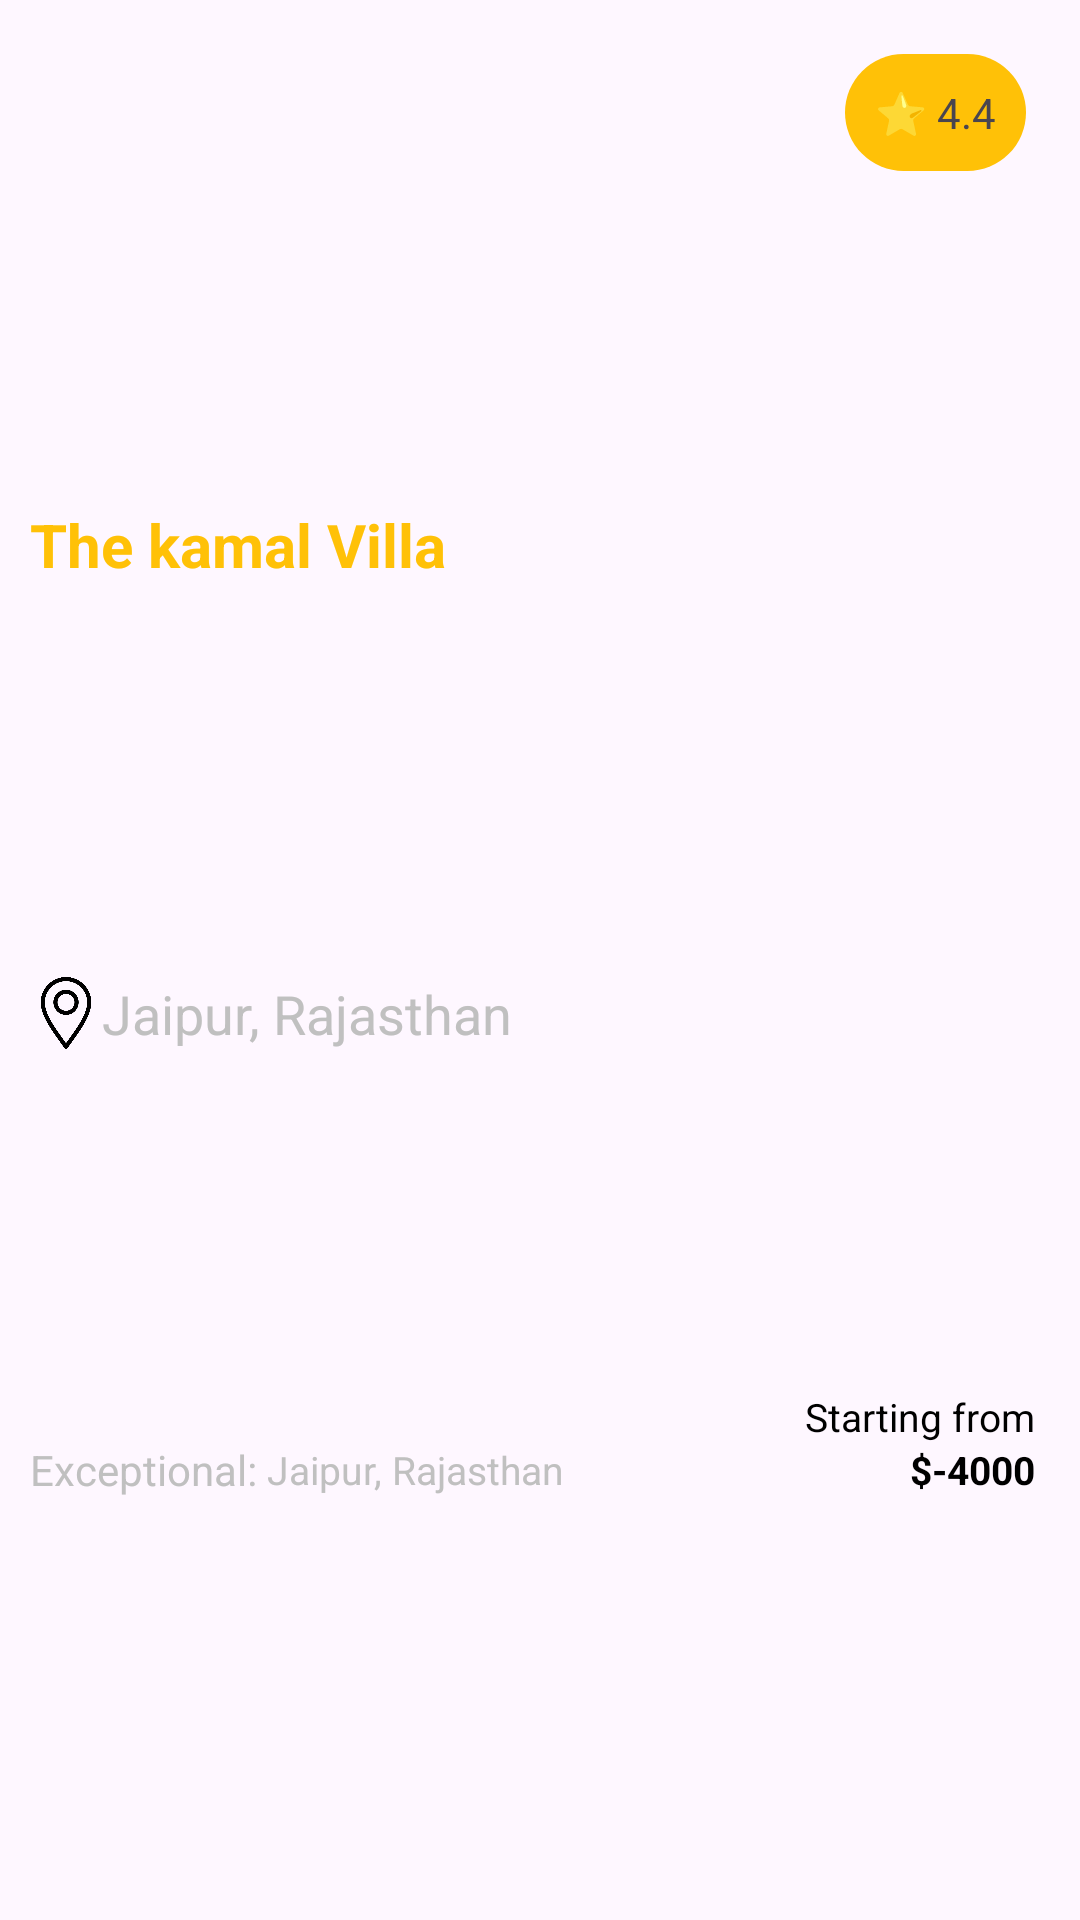

Write the Android layout XML for this screen, with the resource values it uses.
<!-- AndroidManifest.xml: application theme Theme.ApnaRoom -->
<!-- res/layout/viewholder_most_unique.xml -->
<?xml version="1.0" encoding="utf-8"?>
<androidx.constraintlayout.widget.ConstraintLayout xmlns:android="http://schemas.android.com/apk/res/android"
    xmlns:app="http://schemas.android.com/apk/res-auto"
    xmlns:tools="http://schemas.android.com/tools"
    android:background="@drawable/white_bg"
    android:padding="10dp"
    android:layout_margin="10dp"
    android:layout_width="match_parent"
    android:layout_height="match_parent">

    <com.google.android.material.imageview.ShapeableImageView
        android:id="@+id/selectedItemPic"
        android:layout_width="match_parent"
        android:layout_height="150dp"
        android:scaleType="centerCrop"
        android:src="@drawable/placeholder"
        app:layout_constraintEnd_toEndOf="parent"
        app:layout_constraintStart_toStartOf="parent"
        app:layout_constraintTop_toTopOf="parent"
        app:shapeAppearanceOverlay="@style/CircleImageView" />

    <TextView
        android:id="@+id/selectedItemRatingText"
        android:layout_width="wrap_content"
        android:layout_height="wrap_content"
        android:layout_marginTop="8dp"
        android:layout_marginEnd="8dp"
        android:background="@drawable/cat_yellow_bg"
        android:padding="10dp"
        android:text="⭐ 4.4"
        android:textSize="14sp"
        app:layout_constraintEnd_toEndOf="@+id/selectedItemPic"
        app:layout_constraintTop_toTopOf="@+id/selectedItemPic" />

    <TextView
        android:id="@+id/selectedItemTitle"
        android:layout_width="0dp"
        android:layout_height="wrap_content"
        android:layout_marginTop="8dp"
        android:layout_marginEnd="20dp"
        android:ellipsize="end"
        android:maxLines="1"
        android:text="The kamal Villa"
        android:textColor="@color/app_color"
        android:textSize="20sp"
        android:textStyle="bold"
        app:layout_constraintEnd_toStartOf="@+id/selectedItemPrice"
        app:layout_constraintStart_toStartOf="@+id/selectedItemPic"
        app:layout_constraintTop_toBottomOf="@+id/selectedItemPic" />

    <ImageView
        android:id="@+id/ic_location"
        android:layout_width="24dp"
        android:layout_height="24dp"
        android:layout_marginTop="10dp"
        android:layout_marginBottom="10dp"
        android:src="@drawable/location"
        app:layout_constraintStart_toStartOf="@+id/selectedItemTitle"
        app:layout_constraintBottom_toTopOf="@+id/exceptionText"
        app:layout_constraintTop_toBottomOf="@+id/selectedItemTitle" />


    <TextView
        android:id="@+id/selectedItemLocation"
        android:layout_width="0dp"
        android:layout_height="wrap_content"
        android:layout_marginEnd="20dp"
        android:text="Jaipur, Rajasthan"
        android:textColor="@color/separation_color"
        android:textSize="18sp"
        android:maxLines="1"
        android:ellipsize="end"
        app:layout_constraintBottom_toBottomOf="@+id/ic_location"
        app:layout_constraintStart_toEndOf="@id/ic_location"
        app:layout_constraintTop_toTopOf="@+id/ic_location" />

    <TextView
        android:id="@+id/exceptionText"
        android:layout_width="wrap_content"
        android:layout_height="wrap_content"
        android:layout_marginBottom="10dp"
        android:text="Exceptional: "
        android:textColor="@color/separation_color"
        app:layout_constraintStart_toStartOf="@+id/selectedItemTitle"
        app:layout_constraintBottom_toBottomOf="parent"
        app:layout_constraintTop_toBottomOf="@+id/ic_location" />


    <TextView
        android:id="@+id/selectedItemReviews"
        android:layout_width="0dp"
        android:layout_height="wrap_content"
        android:layout_marginEnd="20dp"
        android:text="Jaipur, Rajasthan"
        android:textColor="@color/separation_color"
        android:textSize="13sp"
        android:maxLines="1"
        android:ellipsize="end"
        app:layout_constraintBottom_toBottomOf="@+id/exceptionText"
        app:layout_constraintStart_toEndOf="@id/exceptionText"
        app:layout_constraintTop_toTopOf="@+id/exceptionText" />

    <TextView
        android:id="@+id/startingFrom"
        android:layout_width="wrap_content"
        android:layout_height="wrap_content"
        android:layout_marginEnd="5dp"
        android:text="Starting from"
        android:textColor="@color/black"
        android:textSize="13sp"
        app:layout_constraintBottom_toTopOf="@+id/selectedItemPrice"
        app:layout_constraintEnd_toEndOf="@+id/selectedItemPic" />

    <TextView
        android:id="@+id/selectedItemPrice"
        android:layout_width="wrap_content"
        android:layout_height="wrap_content"
        android:layout_marginEnd="5dp"
        android:text="$-4000"
        android:textStyle="bold"
        android:textColor="@color/black"
        android:textSize="13sp"
        app:layout_constraintBottom_toBottomOf="@+id/selectedItemReviews"
        app:layout_constraintEnd_toEndOf="@+id/selectedItemPic" />

</androidx.constraintlayout.widget.ConstraintLayout>
<!-- resources referenced by this layout -->
<resources>
  <color name="app_color">#FFC107</color>
  <color name="black">#FF000000</color>
  <color name="separation_color">#C0C0C0</color>
  <!-- drawable cat_yellow_bg (drawable) -->
  <?xml version="1.0" encoding="utf-8"?>
  <shape xmlns:android="http://schemas.android.com/apk/res/android">
  
      <corners
          android:radius="100dp"
          />
  
      <solid
          android:color="@color/app_color"
          />
  </shape>
  <!-- drawable location: png bitmap (drawable, 68463 bytes) -->
  <style name="CircleImageView">
          <item name="cornerFamily">rounded</item>
          <item name="cornerSize">15dp</item>
      </style>
  <style name="Theme.ApnaRoom" parent="Base.Theme.ApnaRoom" />
  <style name="Base.Theme.ApnaRoom" parent="Theme.Material3.DayNight.NoActionBar">
          
          
      </style>
</resources>
